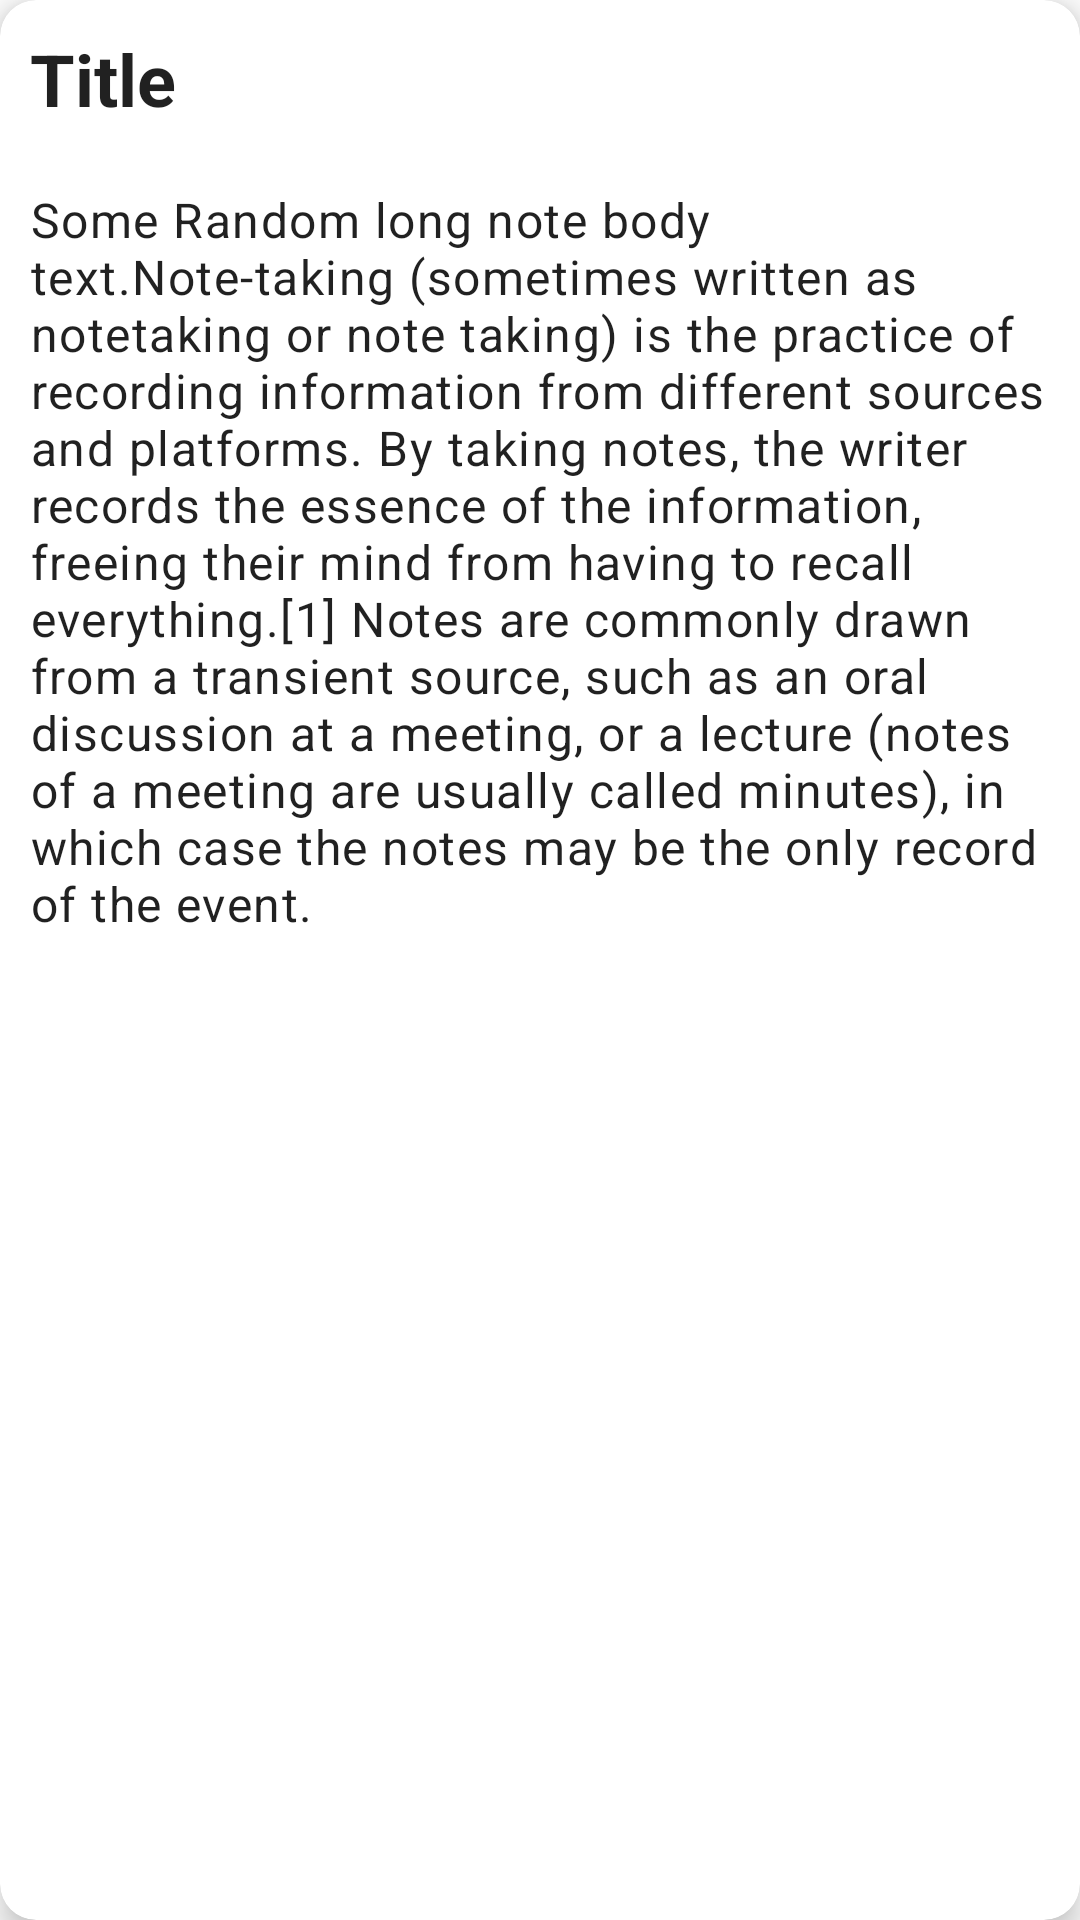

Layout XML and referenced resources for this Android screen:
<!-- AndroidManifest.xml: application theme Theme.InStock -->
<!-- res/layout/card_note.xml -->
<?xml version="1.0" encoding="utf-8"?>
<com.google.android.material.card.MaterialCardView xmlns:android="http://schemas.android.com/apk/res/android"
    xmlns:tools="http://schemas.android.com/tools"
    android:layout_width="match_parent"
    android:layout_height="wrap_content"
    android:layout_margin="10dp"
    android:id="@+id/card_item"
    xmlns:app="http://schemas.android.com/apk/res-auto">

    <androidx.constraintlayout.widget.ConstraintLayout
        android:layout_width="match_parent"
        android:layout_height="wrap_content"
        android:orientation="horizontal">

        <LinearLayout
            android:id="@+id/linearLayout"
            android:layout_width="match_parent"
            android:layout_height="wrap_content"
            android:orientation="vertical"
            app:layout_constraintBottom_toBottomOf="parent"
            app:layout_constraintStart_toStartOf="parent"
            app:layout_constraintTop_toTopOf="parent">
            

            <TextView
                android:id="@+id/note_title"
                android:layout_width="wrap_content"
                android:layout_height="wrap_content"
                android:layout_margin="10dp"
                android:gravity="left"
                android:text="Title"
                android:textAppearance="?attr/textAppearanceHeadline5"
                android:textStyle="bold" />

            <TextView
                android:id="@+id/note_body"
                android:layout_width="wrap_content"
                android:layout_height="wrap_content"
                android:layout_margin="10dp"
                android:gravity="left"
                android:text="@string/note_body_text"
                android:textAppearance="?attr/textAppearanceBody1"
                android:textStyle="normal" />


        </LinearLayout>

        <com.google.android.material.button.MaterialButton
            android:id="@+id/note_button_edit"
            style="@style/Widget.MaterialComponents.Button.TextButton"
            android:layout_width="40dp"
            android:layout_height="35dp"
            android:layout_marginTop="10dp"
            app:icon="@drawable/ic_round_edit_24"
            app:layout_constraintEnd_toStartOf="@+id/note_button_delete"
            app:layout_constraintTop_toTopOf="parent" />

        <com.google.android.material.button.MaterialButton
            android:id="@+id/note_button_delete"
            style="@style/Widget.MaterialComponents.Button.TextButton"
            android:layout_width="40dp"
            android:layout_height="35dp"
            android:layout_marginTop="10dp"
            android:layout_marginEnd="5dp"
            app:icon="@drawable/ic_round_delete_24"
            app:layout_constraintEnd_toEndOf="parent"
            app:layout_constraintTop_toTopOf="parent" />

    </androidx.constraintlayout.widget.ConstraintLayout>

</com.google.android.material.card.MaterialCardView>
<!-- resources referenced by this layout -->
<resources>
  <string name="note_body_text">
          Some Random long note body text.Note-taking (sometimes written as notetaking or note taking) is the practice of recording information from different sources and platforms. By taking notes, the writer records the essence of the information, freeing their mind from having to recall everything.[1] Notes are commonly drawn from a transient source, such as an oral discussion at a meeting, or a lecture (notes of a meeting are usually called minutes), in which case the notes may be the only record of the event.
      </string>
  <style name="Theme.InStock" parent="Theme.MaterialComponents.DayNight.NoActionBar">
          
          <item name="colorPrimary">@color/purple_500</item>
          <item name="colorPrimaryVariant">@color/purple_700</item>
          <item name="colorOnPrimary">@color/white</item>
          
          <item name="colorSecondary">@color/teal_200</item>
          <item name="colorSecondaryVariant">@color/teal_700</item>
          <item name="colorOnSecondary">@color/black</item>
          
          <item name="android:statusBarColor" tools:targetApi="l">?attr/colorPrimaryVariant</item>
          
      </style>
  <!-- not gathered from this repository: default colours our renderer supplied (Android Studio template values) -->
  <color name="purple_500">#FF6200EE</color>
  <color name="purple_700">#FF3700B3</color>
  <color name="teal_200">#FF03DAC5</color>
  <color name="teal_700">#FF018786</color>
  <color name="black">#FF000000</color>
  <color name="white">#FFFFFFFF</color>
</resources>
